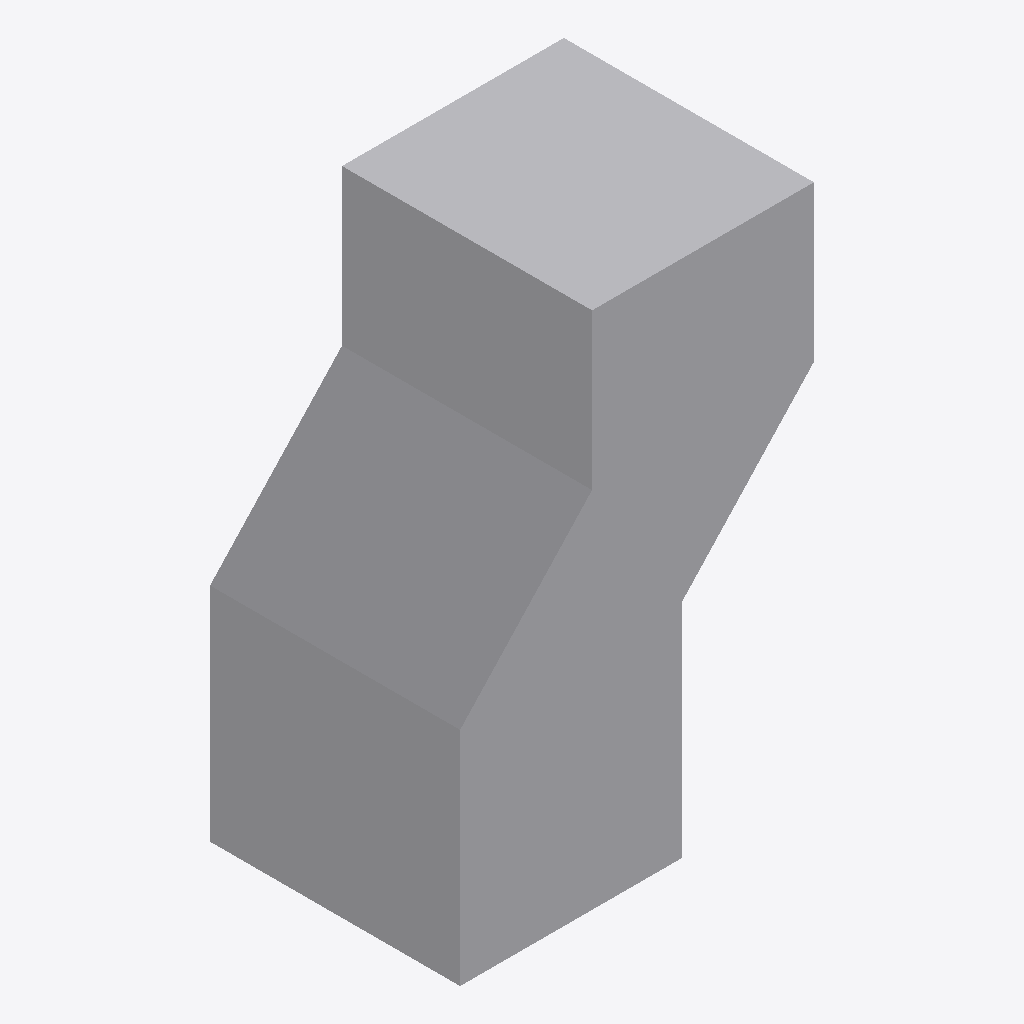
Isometric view of an IFC building model (IFC-SPF (STEP), schema IFC4, length unit metre), seen from the south-west, elements coloured by IFC class: 1 other element (light grey).
Extent 3.2 m × 2.3 m × 4.7 m (x, y, z). Storeys (1): First Storey at 0.00 m. Elements (1): 1 IfcActuator.

HEADER;
FILE_DESCRIPTION(('ViewDefinition[DesignTransferView]'),'2;1');
FILE_NAME('convex_hull.ifc','2023-01-21T17:19:19+02:00',(),(),'IfcOpenShell v0.7.0-cdde5366','BlenderBIM 0.0.221105','Nobody');
FILE_SCHEMA(('IFC4'));
ENDSEC;
DATA;
#1=IFCPROJECT('0r1ojvZs1FXeSd6xpmX6uz',$,'My Project',$,$,$,$,(#14,#20),#9);
#24=IFCSITE('0PUTHnYF14_uf90LL7cXVX',$,'My Site',$,$,#47,$,$,$,$,$,$,$,$);
#30=IFCBUILDING('3j6iF3sA55d92ChY4dD1v_',$,'My Building',$,$,#53,$,$,$,$,$,$);
#36=IFCBUILDINGSTOREY('0e6FlJJ_13lQf6Pdp$y$UM',$,'First Storey',$,$,#59,$,$,$,$);
#6528=IFCACTUATOR('0C3vB97YL4GBiNcp_jl7Mo',$,'Cube',$,$,#6533,#6562,$,.ELECTRICACTUATOR.);
ENDSEC;
